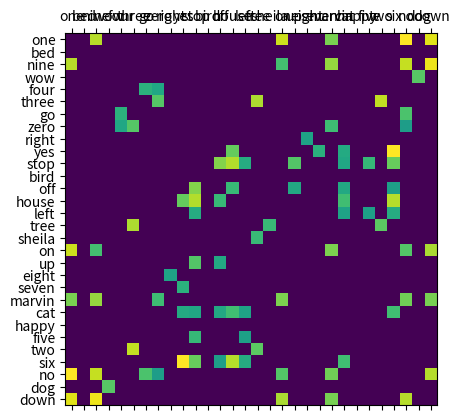

Write the Python code that produced this figure.
import matplotlib.pyplot as plt
import numpy as np

m= [[0.0, 0.0, 0.8079838349783723, 0.0, 0.0, 0.0, 0.0, 0.0, 0.0, 0.0, 0.0, 0.0, 0.0, 0.0, 0.0, 0.0, 0.0, 0.8354782597704664, 0.0, 0.0, 0.0, 0.7211297782636334, 0.0, 0.0, 0.0, 0.0, 0.0, 0.9035375666136202, 0.0, 0.8625076723835572], [0.0, 0.0, 0.0, 0.0, 0.0, 0.0, 0.0, 0.0, 0.0, 0.0, 0.0, 0.0, 0.0, 0.0, 0.0, 0.0, 0.0, 0.0, 0.0, 0.0, 0.0, 0.0, 0.0, 0.0, 0.0, 0.0, 0.0, 0.0, 0.0, 0.0], [0.8079838349783723, 0.0, 0.0, 0.0, 0.0, 0.0, 0.0, 0.0, 0.0, 0.0, 0.0, 0.0, 0.0, 0.0, 0.0, 0.0, 0.0, 0.6350122448438549, 0.0, 0.0, 0.0, 0.7607304817712146, 0.0, 0.0, 0.0, 0.0, 0.0, 0.8242936921167762, 0.0, 0.8818467504755249], [0.0, 0.0, 0.0, 0.0, 0.0, 0.0, 0.0, 0.0, 0.0, 0.0, 0.0, 0.0, 0.0, 0.0, 0.0, 0.0, 0.0, 0.0, 0.0, 0.0, 0.0, 0.0, 0.0, 0.0, 0.0, 0.0, 0.0, 0.0, 0.6687608086416637, 0.0], [0.0, 0.0, 0.0, 0.0, 0.0, 0.0, 0.5816589166913028, 0.5403645097084435, 0.0, 0.0, 0.0, 0.0, 0.0, 0.0, 0.0, 0.0, 0.0, 0.0, 0.0, 0.0, 0.0, 0.0, 0.0, 0.0, 0.0, 0.0, 0.0, 0.0, 0.0, 0.0], [0.0, 0.0, 0.0, 0.0, 0.0, 0.0, 0.0, 0.667245646829692, 0.0, 0.0, 0.0, 0.0, 0.0, 0.0, 0.0, 0.7930428054955345, 0.0, 0.0, 0.0, 0.0, 0.0, 0.0, 0.0, 0.0, 0.0, 0.8234757836922367, 0.0, 0.0, 0.0, 0.0], [0.0, 0.0, 0.0, 0.0, 0.5816589166913028, 0.0, 0.0, 0.0, 0.0, 0.0, 0.0, 0.0, 0.0, 0.0, 0.0, 0.0, 0.0, 0.0, 0.0, 0.0, 0.0, 0.0, 0.0, 0.0, 0.0, 0.0, 0.0, 0.6481811620180367, 0.0, 0.0], [0.0, 0.0, 0.0, 0.0, 0.5403645097084435, 0.667245646829692, 0.0, 0.0, 0.0, 0.0, 0.0, 0.0, 0.0, 0.0, 0.0, 0.0, 0.0, 0.0, 0.0, 0.0, 0.0, 0.6254596758303289, 0.0, 0.0, 0.0, 0.0, 0.0, 0.502543459741463, 0.0, 0.0], [0.0, 0.0, 0.0, 0.0, 0.0, 0.0, 0.0, 0.0, 0.0, 0.0, 0.0, 0.0, 0.0, 0.0, 0.0, 0.0, 0.0, 0.0, 0.0, 0.5258213481623933, 0.0, 0.0, 0.0, 0.0, 0.0, 0.0, 0.0, 0.0, 0.0, 0.0], [0.0, 0.0, 0.0, 0.0, 0.0, 0.0, 0.0, 0.0, 0.0, 0.0, 0.0, 0.0, 0.0, 0.6921718204338592, 0.0, 0.0, 0.0, 0.0, 0.0, 0.0, 0.5765887444882172, 0.0, 0.5540705514608523, 0.0, 0.0, 0.0, 0.9047835356598015, 0.0, 0.0, 0.0], [0.0, 0.0, 0.0, 0.0, 0.0, 0.0, 0.0, 0.0, 0.0, 0.0, 0.0, 0.0, 0.7376843616782964, 0.8005678286521332, 0.5594491795306044, 0.0, 0.0, 0.0, 0.6644000822683102, 0.0, 0.0, 0.0, 0.5388231440703958, 0.0, 0.605814577066215, 0.0, 0.6933749438314717, 0.0, 0.0, 0.0], [0.0, 0.0, 0.0, 0.0, 0.0, 0.0, 0.0, 0.0, 0.0, 0.0, 0.0, 0.0, 0.0, 0.0, 0.0, 0.0, 0.0, 0.0, 0.0, 0.0, 0.0, 0.0, 0.0, 0.0, 0.0, 0.0, 0.0, 0.0, 0.0, 0.0], [0.0, 0.0, 0.0, 0.0, 0.0, 0.0, 0.0, 0.0, 0.0, 0.0, 0.7376843616782964, 0.0, 0.0, 0.6082078873965595, 0.0, 0.0, 0.0, 0.0, 0.5463269600830103, 0.0, 0.0, 0.0, 0.5467169499698913, 0.0, 0.0, 0.0, 0.5088220218261951, 0.0, 0.0, 0.0], [0.0, 0.0, 0.0, 0.0, 0.0, 0.0, 0.0, 0.0, 0.0, 0.6921718204338592, 0.8005678286521332, 0.0, 0.6082078873965595, 0.0, 0.0, 0.0, 0.0, 0.0, 0.0, 0.0, 0.0, 0.0, 0.6268693294448312, 0.0, 0.0, 0.0, 0.8035411768975094, 0.0, 0.0, 0.0], [0.0, 0.0, 0.0, 0.0, 0.0, 0.0, 0.0, 0.0, 0.0, 0.0, 0.5594491795306044, 0.0, 0.0, 0.0, 0.0, 0.0, 0.0, 0.0, 0.0, 0.0, 0.0, 0.0, 0.5255476637791588, 0.0, 0.5147449595746166, 0.0, 0.5594499575898281, 0.0, 0.0, 0.0], [0.0, 0.0, 0.0, 0.0, 0.0, 0.7930428054955345, 0.0, 0.0, 0.0, 0.0, 0.0, 0.0, 0.0, 0.0, 0.0, 0.0, 0.6147513883895865, 0.0, 0.0, 0.0, 0.0, 0.0, 0.0, 0.0, 0.0, 0.6771603179420305, 0.0, 0.0, 0.0, 0.0], [0.0, 0.0, 0.0, 0.0, 0.0, 0.0, 0.0, 0.0, 0.0, 0.0, 0.0, 0.0, 0.0, 0.0, 0.0, 0.6147513883895865, 0.0, 0.0, 0.0, 0.0, 0.0, 0.0, 0.0, 0.0, 0.0, 0.0, 0.0, 0.0, 0.0, 0.0], [0.8354782597704664, 0.0, 0.6350122448438549, 0.0, 0.0, 0.0, 0.0, 0.0, 0.0, 0.0, 0.0, 0.0, 0.0, 0.0, 0.0, 0.0, 0.0, 0.0, 0.0, 0.0, 0.0, 0.7268556666533494, 0.0, 0.0, 0.0, 0.0, 0.0, 0.6616479133718287, 0.0, 0.790342575869839], [0.0, 0.0, 0.0, 0.0, 0.0, 0.0, 0.0, 0.0, 0.0, 0.0, 0.6644000822683102, 0.0, 0.5463269600830103, 0.0, 0.0, 0.0, 0.0, 0.0, 0.0, 0.0, 0.0, 0.0, 0.0, 0.0, 0.0, 0.0, 0.0, 0.0, 0.0, 0.0], [0.0, 0.0, 0.0, 0.0, 0.0, 0.0, 0.0, 0.0, 0.5258213481623933, 0.0, 0.0, 0.0, 0.0, 0.0, 0.0, 0.0, 0.0, 0.0, 0.0, 0.0, 0.0, 0.0, 0.0, 0.0, 0.0, 0.0, 0.0, 0.0, 0.0, 0.0], [0.0, 0.0, 0.0, 0.0, 0.0, 0.0, 0.0, 0.0, 0.0, 0.5765887444882172, 0.0, 0.0, 0.0, 0.0, 0.0, 0.0, 0.0, 0.0, 0.0, 0.0, 0.0, 0.0, 0.0, 0.0, 0.0, 0.0, 0.0, 0.0, 0.0, 0.0], [0.7211297782636334, 0.0, 0.7607304817712146, 0.0, 0.0, 0.0, 0.0, 0.6254596758303289, 0.0, 0.0, 0.0, 0.0, 0.0, 0.0, 0.0, 0.0, 0.0, 0.7268556666533494, 0.0, 0.0, 0.0, 0.0, 0.0, 0.0, 0.0, 0.0, 0.0, 0.7090988891891726, 0.0, 0.7208165160656471], [0.0, 0.0, 0.0, 0.0, 0.0, 0.0, 0.0, 0.0, 0.0, 0.5540705514608523, 0.5388231440703958, 0.0, 0.5467169499698913, 0.6268693294448312, 0.5255476637791588, 0.0, 0.0, 0.0, 0.0, 0.0, 0.0, 0.0, 0.0, 0.0, 0.0, 0.0, 0.6265746689863734, 0.0, 0.0, 0.0], [0.0, 0.0, 0.0, 0.0, 0.0, 0.0, 0.0, 0.0, 0.0, 0.0, 0.0, 0.0, 0.0, 0.0, 0.0, 0.0, 0.0, 0.0, 0.0, 0.0, 0.0, 0.0, 0.0, 0.0, 0.0, 0.0, 0.0, 0.0, 0.0, 0.0], [0.0, 0.0, 0.0, 0.0, 0.0, 0.0, 0.0, 0.0, 0.0, 0.0, 0.605814577066215, 0.0, 0.0, 0.0, 0.5147449595746166, 0.0, 0.0, 0.0, 0.0, 0.0, 0.0, 0.0, 0.0, 0.0, 0.0, 0.0, 0.0, 0.0, 0.0, 0.0], [0.0, 0.0, 0.0, 0.0, 0.0, 0.8234757836922367, 0.0, 0.0, 0.0, 0.0, 0.0, 0.0, 0.0, 0.0, 0.0, 0.6771603179420305, 0.0, 0.0, 0.0, 0.0, 0.0, 0.0, 0.0, 0.0, 0.0, 0.0, 0.0, 0.0, 0.0, 0.0], [0.0, 0.0, 0.0, 0.0, 0.0, 0.0, 0.0, 0.0, 0.0, 0.9047835356598015, 0.6933749438314717, 0.0, 0.5088220218261951, 0.8035411768975094, 0.5594499575898281, 0.0, 0.0, 0.0, 0.0, 0.0, 0.0, 0.0, 0.6265746689863734, 0.0, 0.0, 0.0, 0.0, 0.0, 0.0, 0.0], [0.9035375666136202, 0.0, 0.8242936921167762, 0.0, 0.0, 0.0, 0.6481811620180367, 0.502543459741463, 0.0, 0.0, 0.0, 0.0, 0.0, 0.0, 0.0, 0.0, 0.0, 0.6616479133718287, 0.0, 0.0, 0.0, 0.7090988891891726, 0.0, 0.0, 0.0, 0.0, 0.0, 0.0, 0.0, 0.8032498427115181], [0.0, 0.0, 0.0, 0.6687608086416637, 0.0, 0.0, 0.0, 0.0, 0.0, 0.0, 0.0, 0.0, 0.0, 0.0, 0.0, 0.0, 0.0, 0.0, 0.0, 0.0, 0.0, 0.0, 0.0, 0.0, 0.0, 0.0, 0.0, 0.0, 0.0, 0.0], [0.8625076723835572, 0.0, 0.8818467504755249, 0.0, 0.0, 0.0, 0.0, 0.0, 0.0, 0.0, 0.0, 0.0, 0.0, 0.0, 0.0, 0.0, 0.0, 0.790342575869839, 0.0, 0.0, 0.0, 0.7208165160656471, 0.0, 0.0, 0.0, 0.0, 0.0, 0.8032498427115181, 0.0, 0.0]]

plt.matshow(m)

groups = ["one", "bed", "nine", "wow", "four", "three", "go", "zero", "right", "yes", "stop", "bird", "off", "house", "left", "tree", "sheila", "on", "up", "eight", "seven", "marvin", "cat", "happy", "five", "two", "six", "no", "dog", "down"]

x_pos = np.arange(len(groups))
plt.xticks(x_pos,groups)

y_pos = np.arange(len(groups))
plt.yticks(y_pos,groups)

plt.savefig('vis.png', bbox_inches='tight')
#plt.show()
